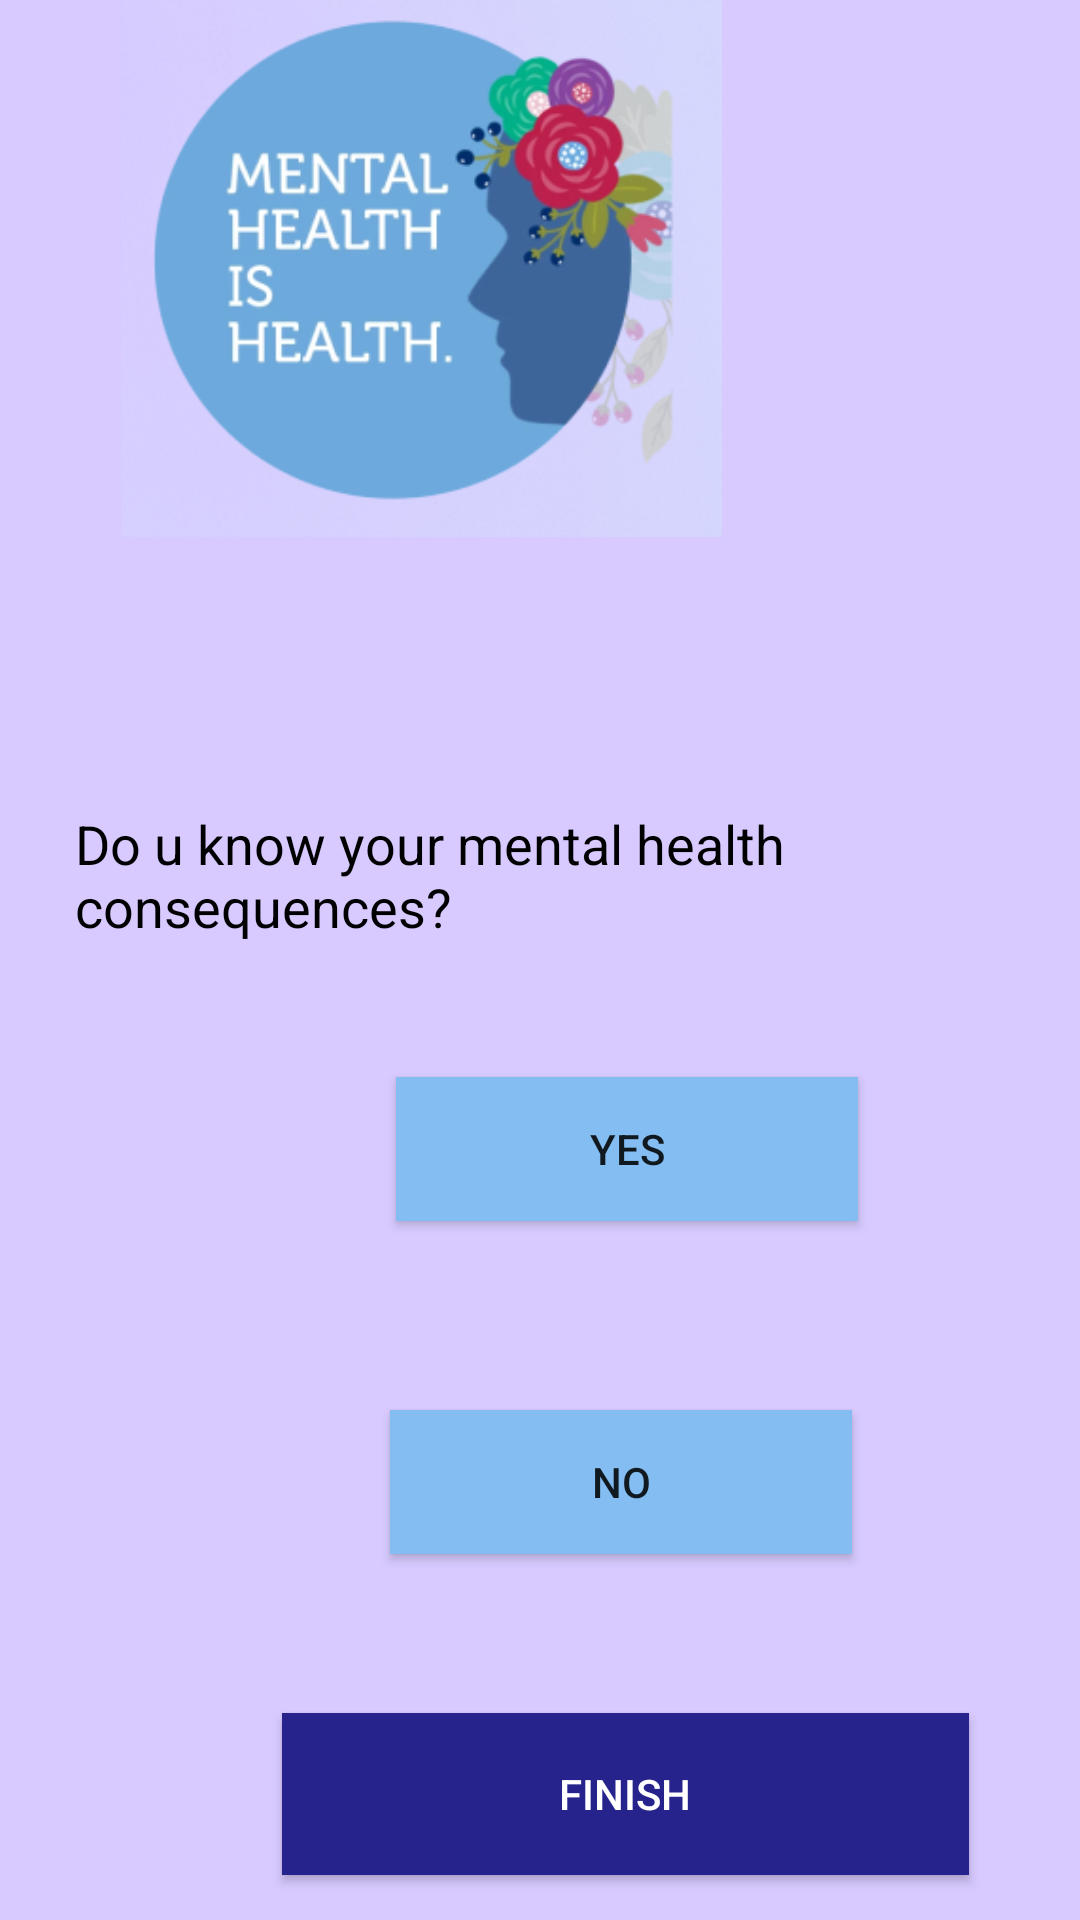

Write the Android layout XML for this screen, with the resource values it uses.
<!-- AndroidManifest.xml: application theme Theme.MoodTracker -->
<!-- res/layout/activity_seven2.xml -->
<?xml version="1.0" encoding="utf-8"?>
<androidx.constraintlayout.widget.ConstraintLayout xmlns:android="http://schemas.android.com/apk/res/android"
    xmlns:tools="http://schemas.android.com/tools"
    android:layout_width="match_parent"
    android:layout_height="match_parent"
    tools:context=".seven">
    <RelativeLayout
        android:id="@+id/Page_7"
        android:layout_width="fill_parent"
        android:layout_height="fill_parent"
        android:background="#D8CAFF"
        android:clipToOutline="true"
        tools:ignore="MissingConstraints"
        tools:layout_editor_absoluteX="-16dp"
        tools:layout_editor_absoluteY="-76dp"
        tools:targetApi="s">


        <TextView
            android:id="@+id/health"
            android:layout_width="295dp"
            android:layout_height="53dp"
            android:layout_alignParentStart="true"
            android:layout_alignParentTop="true"
            android:layout_marginStart="25dp"
            android:layout_marginTop="269dp"
            android:gravity="top"
            android:text="@string/do_u_know_your_mental_health_consequences"
            android:textAppearance="@style/TextAppearance.AppCompat.Medium"
            android:textColor="#000000"
            tools:ignore="TextContrastCheck" />

        <Button
            android:id="@+id/yee"
            android:layout_width="154dp"
            android:layout_height="wrap_content"
            android:layout_alignParentStart="true"
            android:layout_alignParentTop="true"
            android:layout_marginStart="132dp"
            android:layout_marginTop="359dp"
            android:background="#84BDF1"
            android:fontFamily="sans-serif-medium"
            android:gravity="center"
            android:text="@string/yes" />

        <Button
            android:id="@+id/nee"
            android:layout_width="154dp"
            android:layout_height="wrap_content"
            android:layout_alignParentStart="true"
            android:layout_alignParentTop="true"
            android:layout_marginStart="130dp"
            android:layout_marginTop="470dp"
            android:background="#84BDF1"
            android:fontFamily="sans-serif-medium"
            android:gravity="center"
            android:text="@string/no" />

        <ImageView
            android:layout_width="219dp"
            android:layout_height="179dp"
            android:layout_alignParentEnd="true"
            android:layout_marginEnd="110dp"
            android:src="@drawable/page_7"
            tools:ignore="ContentDescription" />

        <Button
            android:id="@+id/button2"
            android:layout_width="229dp"
            android:layout_height="54dp"
            android:layout_alignParentStart="true"
            android:layout_alignParentTop="true"
            android:layout_marginStart="94dp"
            android:layout_marginTop="571dp"
            android:background="#26238C"
            android:fontFamily="sans-serif-medium"
            android:gravity="center"
            android:text="@string/fin"
            android:textColor="#FFFFFF" />
    </RelativeLayout>

</androidx.constraintlayout.widget.ConstraintLayout>
<!-- resources referenced by this layout -->
<resources>
  <!-- drawable page_7: png bitmap (drawable, 91974 bytes) -->
  <string name="do_u_know_your_mental_health_consequences">Do u know your mental health consequences?</string>
  <string name="fin">FINISH</string>
  <string name="no">no</string>
  <string name="yes">Yes</string>
  <style name="Theme.MoodTracker" parent="Theme.AppCompat.Light.NoActionBar">
          
          <item name="colorPrimary">@color/purple_500</item>
          <item name="colorPrimaryVariant">@color/purple_700</item>
          <item name="colorOnPrimary">@color/white</item>
          
          <item name="colorSecondary">@color/teal_200</item>
          <item name="colorSecondaryVariant">@color/teal_700</item>
          <item name="colorOnSecondary">@color/black</item>
          
          <item name="android:statusBarColor" tools:targetApi="l">?attr/colorPrimaryVariant</item>
          
      </style>
  <!-- not gathered from this repository: default colours our renderer supplied (Android Studio template values) -->
  <color name="purple_500">#FF6200EE</color>
  <color name="purple_700">#FF3700B3</color>
  <color name="teal_200">#FF03DAC5</color>
  <color name="teal_700">#FF018786</color>
  <color name="black">#FF000000</color>
  <color name="white">#FFFFFFFF</color>
</resources>
